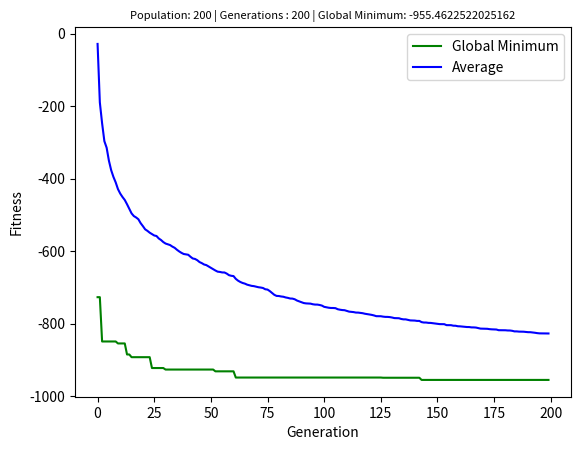

Write the Python code that produced this figure.
import numpy as np
import random
import matplotlib.pyplot as plt

def eggholder(X):
	# X is a np.array
	return (-(X[1] + 47) * np.sin(np.sqrt(abs(X[0]/2 + (X[1] + 47)))) -X[0] * np.sin(np.sqrt(abs(X[0] - (X[1] + 47)))))


def DifferentialEvolution(populationSize : int, generations : int):
	# CONSTANTS as defined by the question
	dimensionSize = 2 # (x, y)
	bounds = [(-512, 512), (-512, 512)]
	crossoverProbability = 0.8
	K = 0.5

	generations_AvgFitness = []
	generations_GlobMinFitness = []

	# Initialize random parents
	parents = [ np.array([random.uniform(bounds[j][0], bounds[j][1]) for j in range(dimensionSize)]) for i in range(populationSize)]

	generationNumber = 0

	while (generationNumber < generations):
		generationNumber += 1
		children = [] # The new children will be added here
		F = random.uniform(-2.0, 2.0) # Our F is to be randomly generated every generation

		for index, vector in enumerate(parents):
			# Remove the parent vector so that R1, R2 and R3 won't be selected as the parent vector
			pruned_parents = parents.copy()
			pruned_parents.pop(index)

			# This while loop exists only if the Vector_Trial is out of bounds (i.e. not between (-512, 512))
			while (True):
				Vector_R1, Vector_R2, Vector_R3 = random.sample(pruned_parents, 3)

				#  Mutant Vector
				Vector_Mutant = vector + K * (Vector_R1 - vector) + F * (Vector_R2 - Vector_R3)

				# Trial Vector
				Vector_Trial = np.array([0.0 for i in range(dimensionSize)])

				# Crossover
				for gene in range(dimensionSize):
					crossoverRealtime = random.random()

					if crossoverRealtime < crossoverProbability:
						Vector_Trial[gene] = Vector_Mutant[gene]
					else:
						Vector_Trial[gene] = vector[gene]

				# Check if the Trial Vector is in bounds (i.e. between (-512, 512))
				flagInBounds = True
				for i in range(dimensionSize):
					if not ((bounds[i][0] < Vector_Trial[i]) and (Vector_Trial[i] < bounds[i][1])):
						flagInBounds = False
						break

				# Elitism: Get the better vector w.r.t. fitness
				if flagInBounds:
					if eggholder(Vector_Trial) < eggholder(vector):
						children.append(Vector_Trial)
					else:
						children.append(vector)
					break

		# Calculate values for plotting
		parents_values = [ (eggholder(i), i) for i in parents ]
		parents_values.sort()

		generations_GlobMinFitness.append(parents_values[0][0])
		
		average = 0
		for child in parents_values:
			average += child[0]

		generations_AvgFitness.append(average/populationSize)

		parents = children.copy()

	plt.cla()
	plt.plot(generations_GlobMinFitness, color='green', linestyle='-', label="Global Minimum")
	plt.plot(generations_AvgFitness, color='blue', linestyle='-', label="Average")
	plt.title("Population: " + str(populationSize) + " | Generations : " + str(generations) + " | Global Minimum: " + str(generations_GlobMinFitness[len(generations_GlobMinFitness)-1]),
		fontdict={'fontsize' : 8})
	plt.legend()
	plt.locator_params(axis='y', nbins=10)
	plt.xlabel("Generation")
	plt.ylabel("Fitness")
	plt.show()


if __name__ == '__main__':
	print ("Differential Evolution - Eggholder Function")

	populationSize = [200] 
	generations = [200]

	for generation in generations:
		for population in populationSize:
			DifferentialEvolution(population, generation)